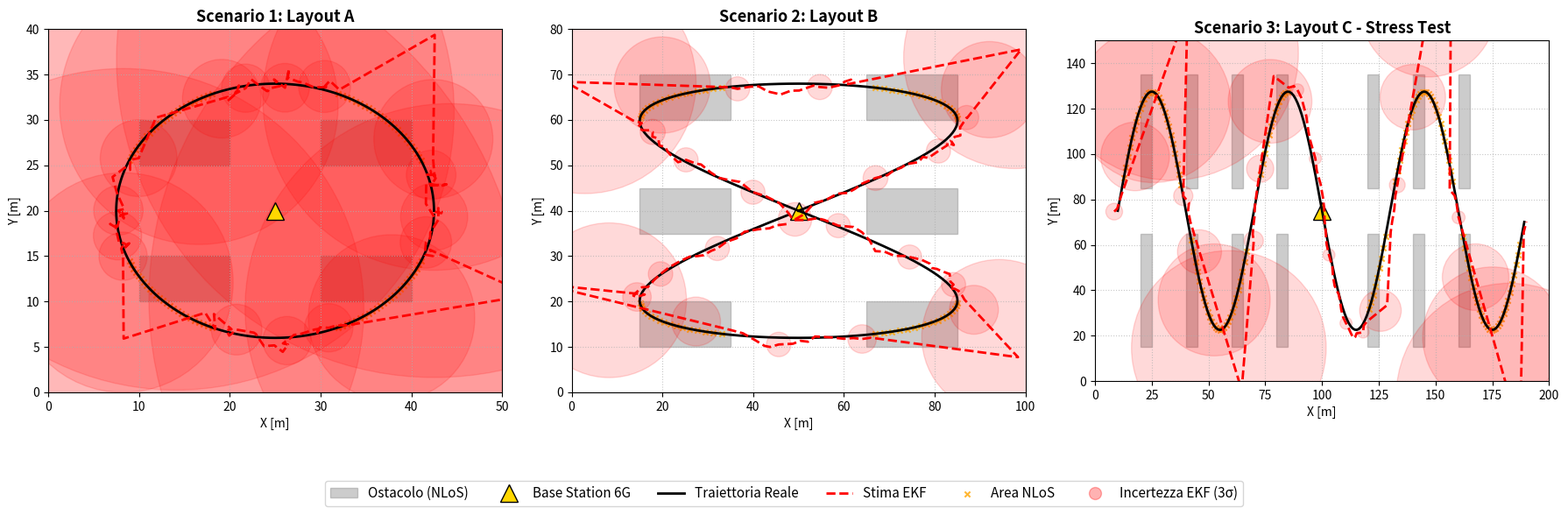

Source code (Python): (Note: this script raises an exception after producing the figure.)
import os # Modulo standard di Python per interagire con il sistema operativo (es. creare cartelle, gestire percorsi file)
import numpy as np # Libreria potentissima per il calcolo scientifico e statistico (veloce perché scritta in C sotto il cofano)
import matplotlib.pyplot as plt # Libreria fondamentale per creare grafici e visualizzazioni scientifiche
import matplotlib.patches as patches # Modulo specifico di Matplotlib per disegnare forme geometriche (rettangoli, cerchi, ecc.)
from matplotlib.patches import Ellipse # Importiamo specificamente la classe Ellipse per disegnare le ellissi di covarianza

# =====================================================================
# FUNZIONI GEOMETRICHE E RAY-CASTING (NLOS)
# =====================================================================

def ccw(A, B, C):
    """
    Verifica se i punti A, B, C sono in ordine antiorario.
    Utilizzato per il test di intersezione tra segmenti.
    """
    return (C[1]-A[1]) * (B[0]-A[0]) > (B[1]-A[1]) * (C[0]-A[0])

def intersect(A, B, C, D):
    """
    Determina se il segmento AB interseca il segmento CD.
    Algoritmo basato sull'orientamento dei punti (CCW).
    """
    return ccw(A, C, D) != ccw(B, C, D) and ccw(A, B, C) != ccw(A, B, D)

def check_nlos(drone_pos, bs_pos, shelves):
    """
    Rilevamento Non-Line-of-Sight (NLoS).
    Controlla se il segmento tra drone e Base Station interseca uno degli scaffali (rettangoli).
    """
    A = drone_pos
    B = bs_pos
    for (sx, sy, sw, sh) in shelves:
        # Coordinate dei vertici dello scaffale
        xmin, xmax = sx, sx + sw
        ymin, ymax = sy, sy + sh
        
        # 1. Controllo se drone o BS sono dentro lo scaffale
        if (xmin <= A[0] <= xmax and ymin <= A[1] <= ymax) or \
           (xmin <= B[0] <= xmax and ymin <= B[1] <= ymax):
            return True
            
        # 2. Controllo intersezione del raggio visivo con i 4 lati dello scaffale
        R1, R2, R3, R4 = (xmin, ymin), (xmax, ymin), (xmax, ymax), (xmin, ymax)
        
        # Lati: Inferiore, Destro, Superiore, Sinistro
        if intersect(A, B, R1, R2) or intersect(A, B, R2, R3) or \
           intersect(A, B, R3, R4) or intersect(A, B, R4, R1):
            return True
            
    return False

# =====================================================================
# STARTUP DEGLI SCENARI E TRAIETTORIE
# =====================================================================

def generate_scenario(layout_type, dt=0.5, total_time=100.0):
    """
    Genera la geometria del magazzino e la traiettoria nominale (Ground Truth).
    Parametrizzato per i 3 layout logistici richiesti dalla tesi.
    """
    t_vals = np.arange(0, total_time, dt)
    
    if layout_type == 'A':
        # Scenario 1: Spazio piccolo, pochi scaffali, bassa occlusione
        width, height = 50.0, 40.0
        shelves = [
            (10, 10, 10, 5), (30, 10, 10, 5),
            (10, 25, 10, 5), (30, 25, 10, 5)
        ]
        # Traiettoria base ovale
        omega = 2 * np.pi / total_time
        x_true = width/2 + width * 0.35 * np.cos(omega * t_vals)
        y_true = height/2 + height * 0.35 * np.sin(omega * t_vals)
        description = "Layout A"

    elif layout_type == 'B':
        # Scenario 2: Spazio medio, densità standard di scaffali
        width, height = 100.0, 80.0
        shelves = []
        for sx in [15, 65]:
            for sy in [10, 35, 60]:
                shelves.append((sx, sy, 20, 10))
                
        # Traiettoria a Figura 8 (Lissajous)
        omega = 2 * np.pi / total_time
        x_true = width/2 + width * 0.35 * np.sin(omega * t_vals * 2)
        y_true = height/2 + height * 0.35 * np.sin(omega * t_vals)
        description = "Layout B"

    elif layout_type == 'C':
        # Scenario 3: Stress Test - Grande spazio, VNA (Very Narrow Aisles), blocco severo
        width, height = 200.0, 150.0
        shelves = []
        # Generazione automatica corridoi stretti
        for sx in np.arange(20, 180, 20):
            if sx != 100: # Spazio libero per la BS centrale
                shelves.append((sx, 15, 5, 50))
                shelves.append((sx, 85, 5, 50))
                
        # Traiettoria a sweep sinusoidale per attraversare molti corridoi (massimo NLoS)
        x_true = 10 + (width - 20) * (t_vals / total_time)
        y_true = height/2 + (height * 0.35) * np.sin(6 * np.pi * t_vals / total_time)
        description = "Layout C - Stress Test"
        
    else:
        raise ValueError("Layout non supportato")
        
    return width, height, shelves, x_true, y_true, t_vals, description

# =====================================================================
# MOTORE: EXTENDED KALMAN FILTER (EKF) 2D
# =====================================================================

class EKF2D:
    """
    Filtro di Kalman Esteso per il tracciamento drone.
    Modello a velocità costante (Constant Velocity Model).
    """
    def __init__(self, dt, init_state, init_P, q_noise, r_noise):
        self.dt = dt
        # Stato X: [posizione_x, posizione_y, velocità_x, velocità_y]^T
        self.X = np.array(init_state, dtype=float).reshape(4, 1)
        # Matrice di Covarianza dello stato P
        self.P = np.array(init_P, dtype=float)
        
        # Modello di transizione cinematica F
        self.F = np.array([
            [1, 0, dt, 0],
            [0, 1, 0,  dt],
            [0, 0, 1,  0],
            [0, 0, 0,  1]
        ])
        
        # Matrice di osservazione H (misuriamo solo la posizione x, y)
        self.H = np.array([
            [1, 0, 0, 0],
            [0, 1, 0, 0]
        ])
        
        # Costruzione matrice di rumore di processo Q (process noise)
        G = np.array([
            [dt**2 / 2, 0],
            [0, dt**2 / 2],
            [dt, 0],
            [0, dt]
        ])
        self.Q = (G @ G.T) * q_noise
        
        # Matrice di rumore di misura R (measurement noise)
        self.R = np.eye(2) * r_noise

    def predict(self):
        """Fase di Predizione: stima dello stato futuro e aumento dell'incertezza."""
        self.X = self.F @ self.X
        self.P = self.F @ self.P @ self.F.T + self.Q

    def update(self, Z):
        """Fase di Update: correzione dello stato basata sulla misura reale."""
        Z = np.array(Z).reshape(2, 1)
        # Innovazione Y = Misura - Stima
        Y = Z - (self.H @ self.X)
        
        # Calcolo del guadagno di Kalman K
        S = self.H @ self.P @ self.H.T + self.R
        K = self.P @ self.H.T @ np.linalg.inv(S)
        
        # Aggiornamento stato e covarianza
        self.X = self.X + (K @ Y)
        I = np.eye(4)
        self.P = (I - K @ self.H) @ self.P

# =====================================================================
# UTILITIES PER MATPLOTLIB
# =====================================================================

def plot_covariance_ellipse(ax, pos, P, n_std=3.0, **kwargs):
    """
    Estrae autovalori e autovettori dalla sottomatrice 2x2 di P (posizione)
    per disegnare l'ellisse di incertezza al livello n_std (sigma).
    """
    P_pos = P[:2, :2]
    vals, vecs = np.linalg.eigh(P_pos)
    
    # Calcolo dei semiassi e rotazione
    order = vals.argsort()[::-1]
    vals, vecs = vals[order], vecs[:, order]
    theta = np.degrees(np.arctan2(*vecs[:, 0][::-1]))
    
    width, height = 2 * n_std * np.sqrt(vals)
    ellip = Ellipse(xy=pos, width=width, height=height, angle=theta, **kwargs)
    ax.add_patch(ellip)

# =====================================================================
# FUNZIONE MAIN (TEST 2)
# =====================================================================

def run_test_2():
    """Parametri principali ed esecuzione del test comparativo sui 3 layout."""
    layouts = ['A', 'B', 'C']
    
    # Inizializzazione figura accademica
    fig, axes = plt.subplots(1, 3, figsize=(18, 6))
    
    dt = 0.5
    total_time = 100.0
    
    print("\n" + "="*70)
    print(" AVVIO TEST 2: Precisione Traiettoria 2D e Covarianza EKF ")
    print("="*70)

    for idx, layout in enumerate(layouts):
        ax = axes[idx]
        # Generazione scenario e traiettoria vera
        width, height, shelves, x_true, y_true, t_vals, desc = generate_scenario(layout, dt, total_time)
        
        # Base Station fissa al centro geometrico
        bs_pos = (width / 2.0, height / 2.0)
        
        # Inizializzazioni EKF
        init_state = [x_true[0], y_true[0], 0.0, 0.0]
        init_P = np.eye(4) * 5.0
        q_noise = 0.5   # Incertezza del modello drone
        r_noise = 2.0   # Rumore Gaussiano del sensore posizione
        
        ekf = EKF2D(dt, init_state, init_P, q_noise, r_noise)
        
        est_states = []
        est_covs = []
        nlos_flags = []
        
        # --- Ciclo di Simulazione ---
        for k in range(len(t_vals)):
            true_pos = (x_true[k], y_true[k])
            
            # 1. Fase EKF Predict (Sempre eseguita)
            ekf.predict()
            
            # 2. Controllo Ray-Casting per NLoS (Blocco visivo Base Station)
            nlos = check_nlos(true_pos, bs_pos, shelves)
            nlos_flags.append(nlos)
            
            # 3. Fase EKF Update (Solo se in Line-of-Sight)
            if not nlos:
                # Simulazione misura rumorosa (Sensore virtuale)
                meas_x = true_pos[0] + np.random.normal(0, np.sqrt(r_noise))
                meas_y = true_pos[1] + np.random.normal(0, np.sqrt(r_noise))
                ekf.update([meas_x, meas_y])
            else:
                # In NLoS l'EKF fa "coasting": la covarianza P aumenta visibilmente
                pass 
            
            est_states.append(ekf.X.flatten())
            est_covs.append(ekf.P.copy())
            
        est_states = np.array(est_states)
        x_est, y_est = est_states[:, 0], est_states[:, 1]
        
        # --- Calcolo Metriche Precisione ---
        error = np.sqrt((x_true - x_est)**2 + (y_true - y_est)**2)
        max_error = np.max(error)
        avg_error = np.mean(error)
        
        print(f"[{desc}]")
        print(f"  > Maximum Cross-Track Error: {max_error:6.2f} m")
        print(f"  > Frequenza Blocchi NLoS:    {sum(nlos_flags)} / {len(t_vals)} steps\n")
        
        # --- Sezione Plotting ---
        # Disegno Scaffali logistici
        for i, (sx, sy, sw, sh) in enumerate(shelves):
            rect = patches.Rectangle((sx, sy), sw, sh, color='gray', alpha=0.4, 
                                     label="Ostacolo (NLoS)" if (i==0 and idx==0) else "")
            ax.add_patch(rect)
            
        # Base Station (Triangolo Giallo)
        ax.plot(bs_pos[0], bs_pos[1], '^', color='gold', markersize=14, 
                markeredgecolor='black', label="Base Station 6G" if idx==0 else "")
        
        # Ground Truth (Nera continua)
        ax.plot(x_true, y_true, 'k-', linewidth=2, label="Traiettoria Reale" if idx==0 else "")
        
        # Stima EKF (Rossa tratteggiata)
        ax.plot(x_est, y_est, 'r--', linewidth=2, label="Stima EKF" if idx==0 else "")
        
        # Marker occlusione NLoS
        nlos_x = [x_true[i] for i in range(len(t_vals)) if nlos_flags[i]]
        nlos_y = [y_true[i] for i in range(len(t_vals)) if nlos_flags[i]]
        if nlos_x:
            ax.scatter(nlos_x, nlos_y, c='orange', marker='x', s=20, alpha=0.8,
                       label="Area NLoS" if idx==0 else "")
            
        # Ellissi di Covarianza (Visualizzazione incertezza)
        step_ellipse = max(1, len(t_vals) // 25)
        for i in range(0, len(t_vals), step_ellipse):
            plot_covariance_ellipse(ax, pos=(x_est[i], y_est[i]), P=est_covs[i], 
                                    n_std=3.0, edgecolor='red', facecolor='red', alpha=0.15)
            
        if idx == 0:
            ax.plot([], [], 'o', color='red', alpha=0.3, markersize=10, label="Incertezza EKF (3σ)")

        # Estetica Subplot
        ax.set_title(f"Scenario {idx+1}: {desc}", fontsize=13, fontweight='bold')
        ax.set_xlim(0, width); ax.set_ylim(0, height)
        ax.set_xlabel("X [m]"); ax.set_ylabel("Y [m]")
        ax.grid(True, linestyle=':', alpha=0.7)
        ax.set_aspect('equal', adjustable='box')

    # Configurazione finale legenda globale e salvataggio
    fig.legend(loc='lower center', ncol=6, bbox_to_anchor=(0.5, -0.05), fontsize=11, frameon=True)
    plt.tight_layout(rect=[0, 0.05, 1, 1])
    
    output_path = os.path.join(os.path.dirname(__file__), "test_2_risultati_ekf.png")
    plt.savefig(output_path, dpi=300, bbox_inches='tight')
    
    print("="*70)
    print(f"Analisi completata. Immagine salvata in: {output_path}")
    print("="*70 + "\n")
    plt.show()

if __name__ == "__main__":
    run_test_2()
